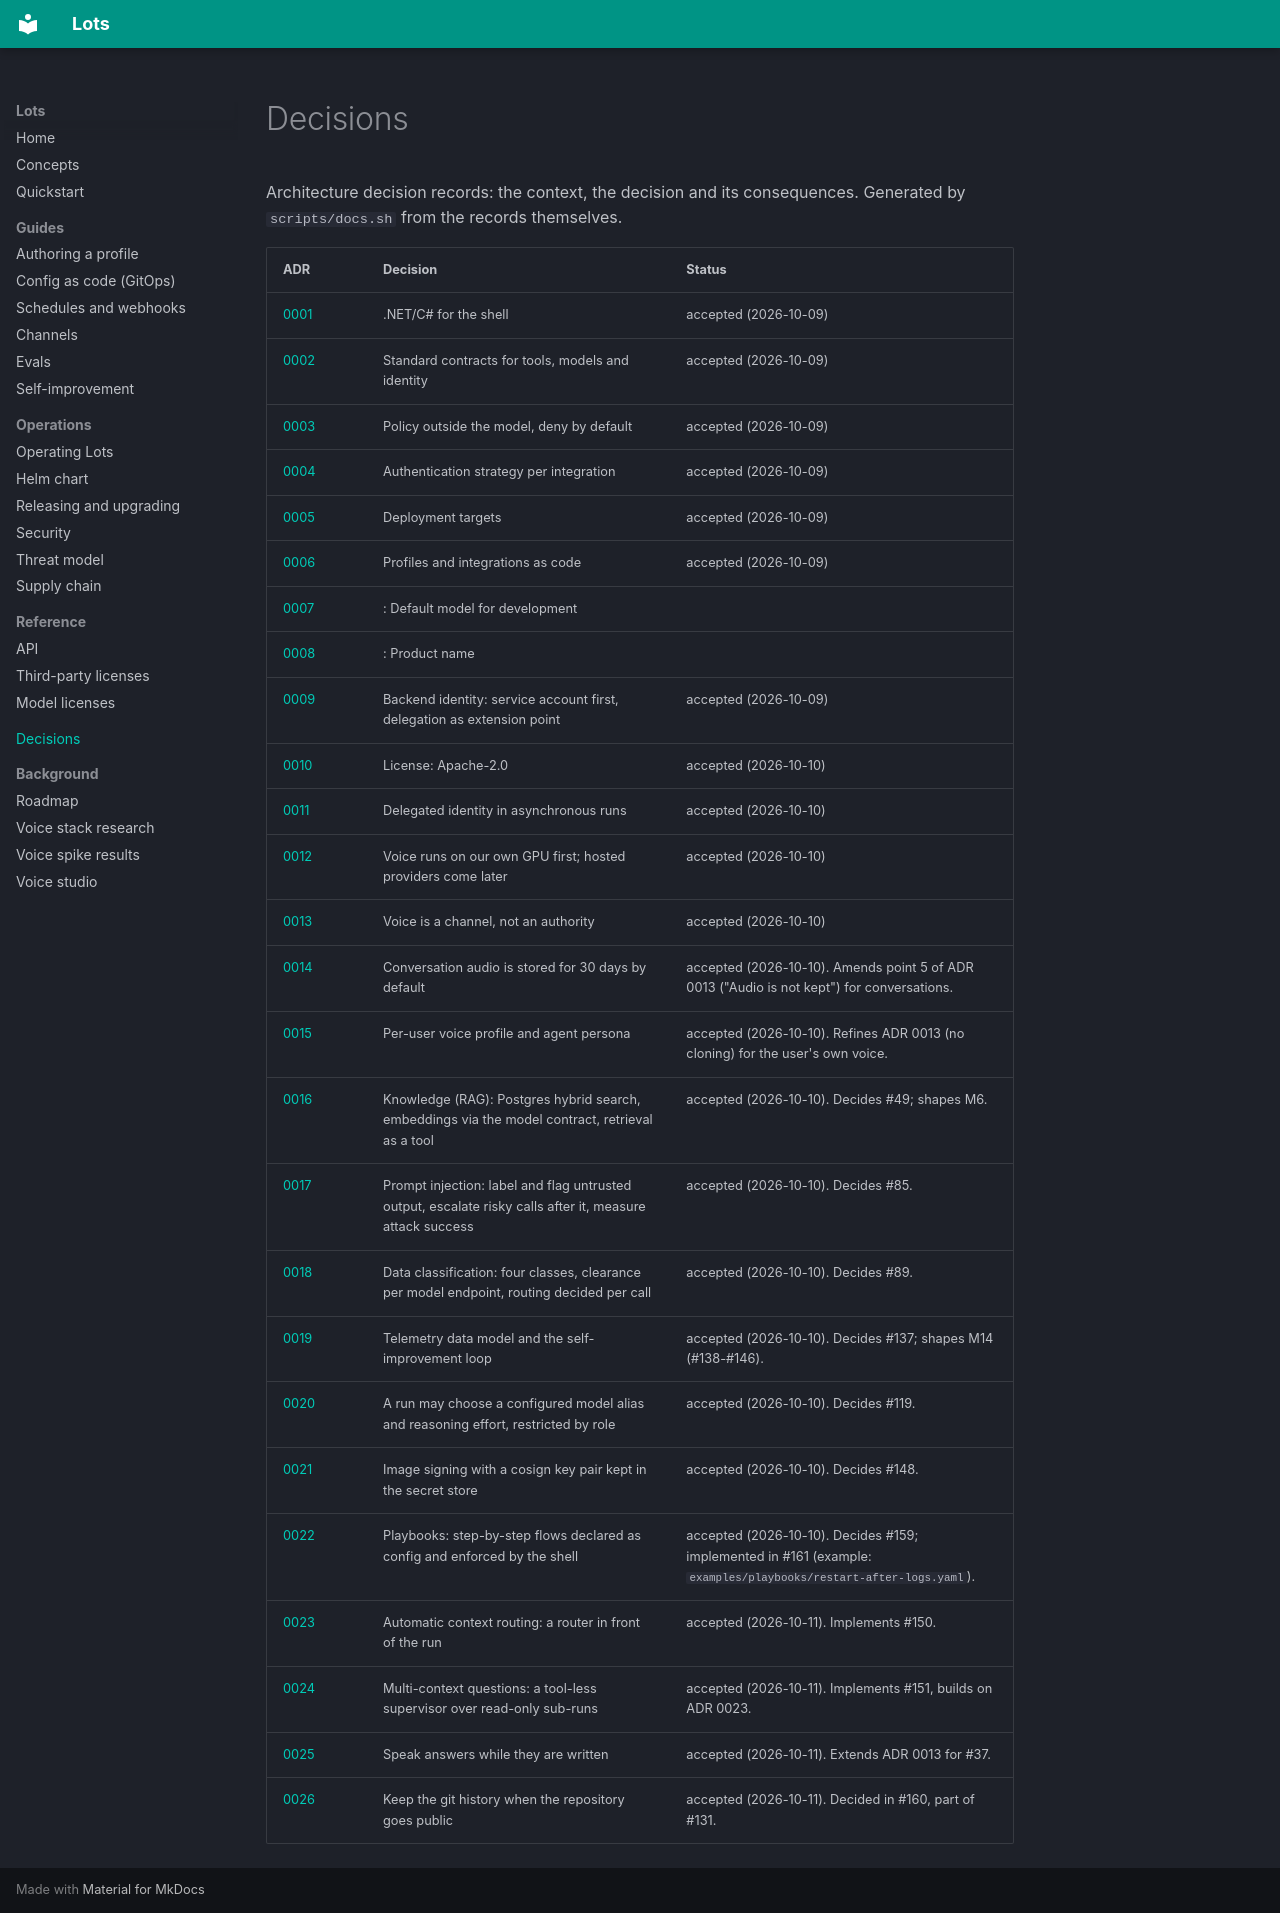

repository: carnufex/Lots · page: adr/index.html · generator: mkdocs

# Decisions

Architecture decision records: the context, the decision and its consequences. Generated by `scripts/docs.sh` from the
records themselves.

| ADR | Decision | Status |
|---|---|---|
| [0001](0001-dotnet-csharp.md) | .NET/C# for the shell | accepted (2026-10-09) |
| [0002](0002-contracts.md) | Standard contracts for tools, models and identity | accepted (2026-10-09) |
| [0003](0003-policy-outside-model.md) | Policy outside the model, deny by default | accepted (2026-10-09) |
| [0004](0004-auth-strategies.md) | Authentication strategy per integration | accepted (2026-10-09) |
| [0005](0005-deployment.md) | Deployment targets | accepted (2026-10-09) |
| [0006](0006-config-as-code.md) | Profiles and integrations as code | accepted (2026-10-09) |
| [0007](0007-development-model.md) | : Default model for development |  |
| [0008](0008-product-name.md) | : Product name |  |
| [0009](0009-backend-identity-first-step.md) | Backend identity: service account first, delegation as extension point | accepted (2026-10-09) |
| [0010](0010-license.md) | License: Apache-2.0 | accepted (2026-10-10) |
| [0011](0011-delegated-tokens-in-async-runs.md) | Delegated identity in asynchronous runs | accepted (2026-10-10) |
| [0012](0012-voice-on-own-gpu.md) | Voice runs on our own GPU first; hosted providers come later | accepted (2026-10-10) |
| [0013](0013-voice-policy.md) | Voice is a channel, not an authority | accepted (2026-10-10) |
| [0014](0014-conversation-audio-retention.md) | Conversation audio is stored for 30 days by default | accepted (2026-10-10). Amends point 5 of ADR 0013 ("Audio is not kept") for conversations. |
| [0015](0015-voice-profiles-and-persona.md) | Per-user voice profile and agent persona | accepted (2026-10-10). Refines ADR 0013 (no cloning) for the user's own voice. |
| [0016](0016-knowledge-rag.md) | Knowledge (RAG): Postgres hybrid search, embeddings via the model contract, retrieval as a tool | accepted (2026-10-10). Decides #49; shapes M6. |
| [0017](0017-prompt-injection-defences.md) | Prompt injection: label and flag untrusted output, escalate risky calls after it, measure attack success | accepted (2026-10-10). Decides #85. |
| [0018](0018-data-classification.md) | Data classification: four classes, clearance per model endpoint, routing decided per call | accepted (2026-10-10). Decides #89. |
| [0019](0019-telemetry-and-self-improvement.md) | Telemetry data model and the self-improvement loop | accepted (2026-10-10). Decides #137; shapes M14 (#138-#146). |
| [0020](0020-model-choice-per-run.md) | A run may choose a configured model alias and reasoning effort, restricted by role | accepted (2026-10-10). Decides #119. |
| [0021](0021-image-signing-key.md) | Image signing with a cosign key pair kept in the secret store | accepted (2026-10-10). Decides #148. |
| [0022](0022-playbooks-as-config.md) | Playbooks: step-by-step flows declared as config and enforced by the shell | accepted (2026-10-10). Decides #159; implemented in #161 (example: `examples/playbooks/restart-after-logs.yaml`). |
| [0023](0023-automatic-context-routing.md) | Automatic context routing: a router in front of the run | accepted (2026-10-11). Implements #150. |
| [0024](0024-multi-context-supervisor.md) | Multi-context questions: a tool-less supervisor over read-only sub-runs | accepted (2026-10-11). Implements #151, builds on ADR 0023. |
| [0025](0025-speak-answers-while-they-stream.md) | Speak answers while they are written | accepted (2026-10-11). Extends ADR 0013 for #37. |
| [0026](0026-keep-git-history-when-going-public.md) | Keep the git history when the repository goes public | accepted (2026-10-11). Decided in #160, part of #131. |
